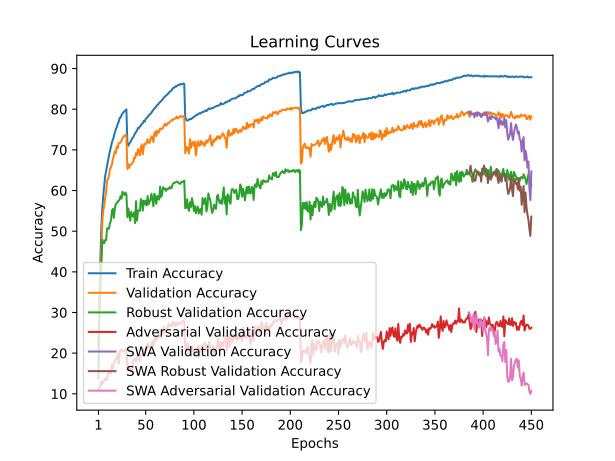

The data file committed next to this chart (first rows):
train_accuracy; train_loss; valid_accuracy; valid_loss; valid_accuracy_robust; valid_accuracy_adversarial; valid_accuracy_swa; valid_accuracy_robust_swa; valid_accuracy_adversarial_swa
13,6700; 4,1708; 21,7800; 3,6732; 21,5931; 11,2100; 21,7800; 21,5931; 11,2100
30,9260; 3,6918; 34,5400; 3,1965; 31,7276; 11,4000; 34,5400; 31,7276; 11,4000
43,0353; 3,3728; 42,4100; 2,9885; 34,4931; 12,1600; 42,4100; 34,4931; 12,1600
50,8327; 3,1665; 44,8500; 2,9142; 41,3862; 13,1100; 44,8500; 41,3862; 13,1100
55,6240; 3,0303; 52,6200; 2,6641; 47,9379; 12,3800; 52,6200; 47,9379; 12,3800
58,7420; 2,9347; 54,8800; 2,5741; 47,0793; 12,8600; 54,8800; 47,0793; 12,8600
61,1527; 2,8579; 56,3900; 2,4508; 47,0448; 13,4500; 56,3900; 47,0448; 13,4500
63,5973; 2,7835; 58,2800; 2,3954; 47,8448; 13,6500; 58,2800; 47,8448; 13,6500
64,9060; 2,7338; 59,5800; 2,4493; 47,8000; 13,3500; 59,5800; 47,8000; 13,3500
66,2247; 2,6847; 62,4100; 2,2691; 50,7448; 13,8400; 62,4100; 50,7448; 13,8400
67,6500; 2,6412; 62,8400; 2,2816; 50,6276; 15,2500; 62,8400; 50,6276; 15,2500
68,7033; 2,6042; 63,7800; 2,3010; 50,6379; 14,9600; 63,7800; 50,6379; 14,9600
69,7873; 2,5640; 65,3100; 2,1914; 52,0448; 15,4200; 65,3100; 52,0448; 15,4200
70,8907; 2,5253; 65,7500; 2,1641; 52,5655; 14,9600; 65,7500; 52,5655; 14,9600
71,8527; 2,4909; 66,4800; 2,0951; 55,0862; 17,1200; 66,4800; 55,0862; 17,1200
72,5187; 2,4654; 67,7700; 2,0433; 55,4621; 16,2100; 67,7700; 55,4621; 16,2100
73,3127; 2,4331; 68,5800; 2,0351; 53,2931; 17,5700; 68,5800; 53,2931; 17,5700
74,2833; 2,3988; 69,6600; 1,9589; 55,6414; 18,0700; 69,6600; 55,6414; 18,0700
75,0167; 2,3760; 69,1600; 1,9817; 56,7069; 18,5200; 69,1600; 56,7069; 18,5200
75,6147; 2,3443; 70,8200; 1,9708; 56,8379; 18,7800; 70,8200; 56,8379; 18,7800
76,3613; 2,3173; 70,4100; 1,9477; 57,2966; 19,8000; 70,4100; 57,2966; 19,8000
76,9267; 2,3001; 71,6600; 1,8969; 57,4897; 17,4100; 71,6600; 57,4897; 17,4100
77,8787; 2,2716; 71,6300; 1,8661; 57,8138; 19,9000; 71,6300; 57,8138; 19,9000
77,9327; 2,2632; 71,8200; 1,8661; 58,6172; 20,9300; 71,8200; 58,6172; 20,9300
78,5920; 2,2418; 72,3000; 1,8644; 58,0241; 20,7600; 72,3000; 58,0241; 20,7600
78,9340; 2,2225; 72,8000; 1,8514; 59,7103; 20,6800; 72,8000; 59,7103; 20,6800
79,2620; 2,2093; 73,3400; 1,8308; 59,2172; 20,3500; 73,3400; 59,2172; 20,3500
79,5413; 2,1976; 73,3400; 1,8154; 58,9069; 20,7600; 73,3400; 58,9069; 20,7600
79,6787; 2,1977; 73,6800; 1,8070; 59,5034; 20,7200; 73,6800; 59,5034; 20,7200
79,9487; 2,1884; 73,4000; 1,7902; 59,1138; 21,1600; 73,4000; 59,1138; 21,1600
71,5553; 2,4918; 65,3000; 2,1430; 53,4517; 15,7900; 65,3000; 53,4517; 15,7900
71,0200; 2,5082; 66,5000; 2,1344; 55,5655; 16,0000; 66,5000; 55,5655; 16,0000
71,6027; 2,4886; 65,5700; 2,1407; 54,1034; 16,7700; 65,5700; 54,1034; 16,7700
71,8393; 2,4776; 66,4000; 2,1352; 52,5586; 16,3100; 66,4000; 52,5586; 16,3100
72,3313; 2,4578; 66,3600; 2,1086; 54,7517; 15,3700; 66,3600; 54,7517; 15,3700
72,8153; 2,4452; 66,7000; 2,1299; 53,6966; 15,8700; 66,7000; 53,6966; 15,8700
73,0500; 2,4283; 67,0200; 2,0581; 53,5828; 18,2000; 67,0200; 53,5828; 18,2000
73,5320; 2,4186; 68,1000; 2,0108; 54,6000; 18,5000; 68,1000; 54,6000; 18,5000
74,0780; 2,3937; 67,9700; 2,0146; 51,9690; 18,5900; 67,9700; 51,9690; 18,5900
74,3853; 2,3821; 69,2100; 2,0143; 57,3793; 18,0100; 69,2100; 57,3793; 18,0100
74,7647; 2,3664; 68,7200; 1,9519; 52,5862; 19,1100; 68,7200; 52,5862; 19,1100
75,3907; 2,3451; 70,1900; 1,9301; 54,9724; 18,5900; 70,1900; 54,9724; 18,5900
75,3380; 2,3414; 69,6800; 1,9268; 55,1448; 18,4900; 69,6800; 55,1448; 18,4900
75,8040; 2,3303; 68,6600; 1,9523; 54,9897; 18,0400; 68,6600; 54,9897; 18,0400
75,9907; 2,3195; 70,4100; 1,9159; 57,8897; 19,5600; 70,4100; 57,8897; 19,5600
76,4353; 2,3009; 71,3700; 1,9278; 57,5241; 19,3600; 71,3700; 57,5241; 19,3600
76,5207; 2,2995; 68,9100; 1,9079; 55,0690; 19,4600; 68,9100; 55,0690; 19,4600
77,1040; 2,2775; 70,7700; 1,9288; 57,4793; 20,8800; 70,7700; 57,4793; 20,8800
76,9387; 2,2756; 71,5500; 1,8852; 56,6276; 19,9700; 71,5500; 56,6276; 19,9700
77,6333; 2,2571; 71,3800; 1,8527; 57,4241; 21,0100; 71,3800; 57,4241; 21,0100
77,8647; 2,2457; 71,8000; 1,8291; 56,2897; 20,9600; 71,8000; 56,2897; 20,9600
78,0527; 2,2354; 72,6400; 1,8237; 58,6690; 22,3700; 72,6400; 58,6690; 22,3700
78,4587; 2,2252; 71,7700; 1,8297; 56,5931; 21,4500; 71,7700; 56,5931; 21,4500
78,6480; 2,2113; 71,7000; 1,8061; 57,2345; 21,4300; 71,7000; 57,2345; 21,4300
78,8413; 2,2048; 72,4900; 1,7992; 57,7586; 21,7900; 72,4900; 57,7586; 21,7900
79,1553; 2,1980; 73,2900; 1,8105; 59,1793; 21,9100; 73,2900; 59,1793; 21,9100
79,5480; 2,1813; 73,2400; 1,8158; 57,6276; 22,9100; 73,2400; 57,6276; 22,9100
79,8760; 2,1665; 71,9000; 1,8387; 56,1414; 21,7200; 71,9000; 56,1414; 21,7200
80,1180; 2,1559; 74,0500; 1,7391; 59,2207; 22,9700; 74,0500; 59,2207; 22,9700
80,4473; 2,1428; 74,5000; 1,7539; 58,3897; 24,0700; 74,5000; 58,3897; 24,0700
... 390 more rows
